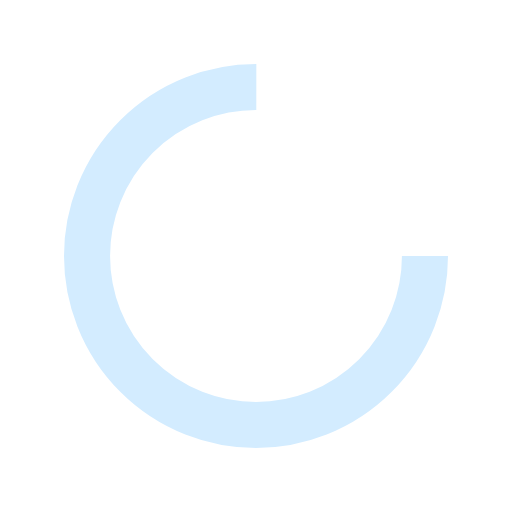
t = 0.00 s
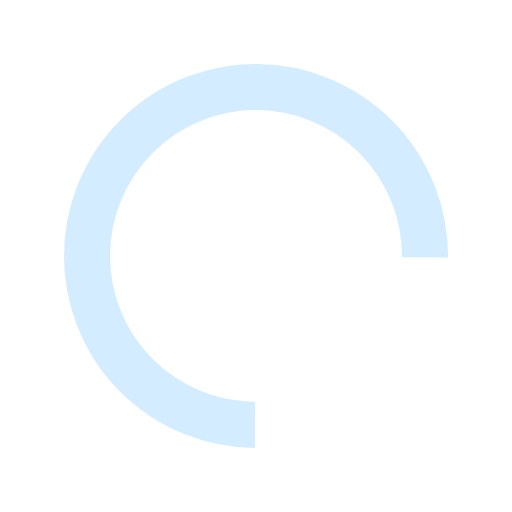
t = 0.08 s
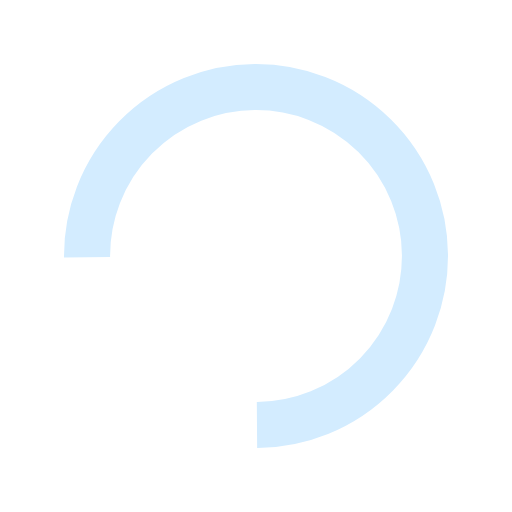
t = 0.16 s
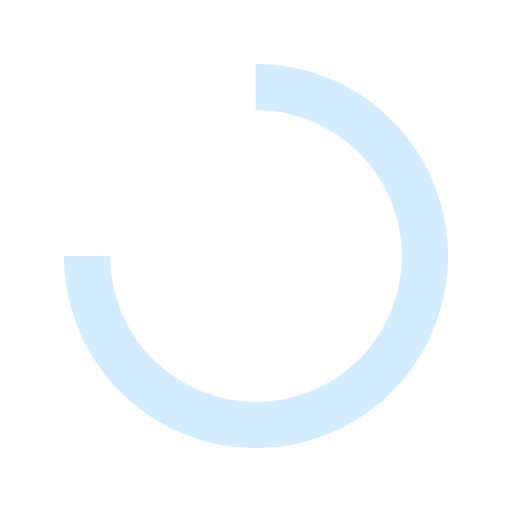
t = 0.25 s

The animated SVG that drew these frames (rendered in a browser with its animation timeline set to each time). Animation: 1 SMIL element (animateTransform=1); one cycle of 0.33 s, repeats indefinitely.

<svg
    xmlns="http://www.w3.org/2000/svg"
    width="20px"
    height="20px"
    viewBox="0 0 100 100"
    preserveAspectRatio="xMidYMid"
>
    <circle
        cx="50"
        cy="50"
        fill="none"
        stroke="#d3ecff"
        stroke-width="9"
        r="33"
        stroke-dasharray="155.50883635269477 53.83627878423159"
    >
        <animateTransform
            attributeName="transform"
            type="rotate"
            repeatCount="indefinite"
            dur="0.32679738562091504s"
            values="0 50 50;360 50 50"
            keyTimes="0;1"
        />
    </circle>
</svg>
